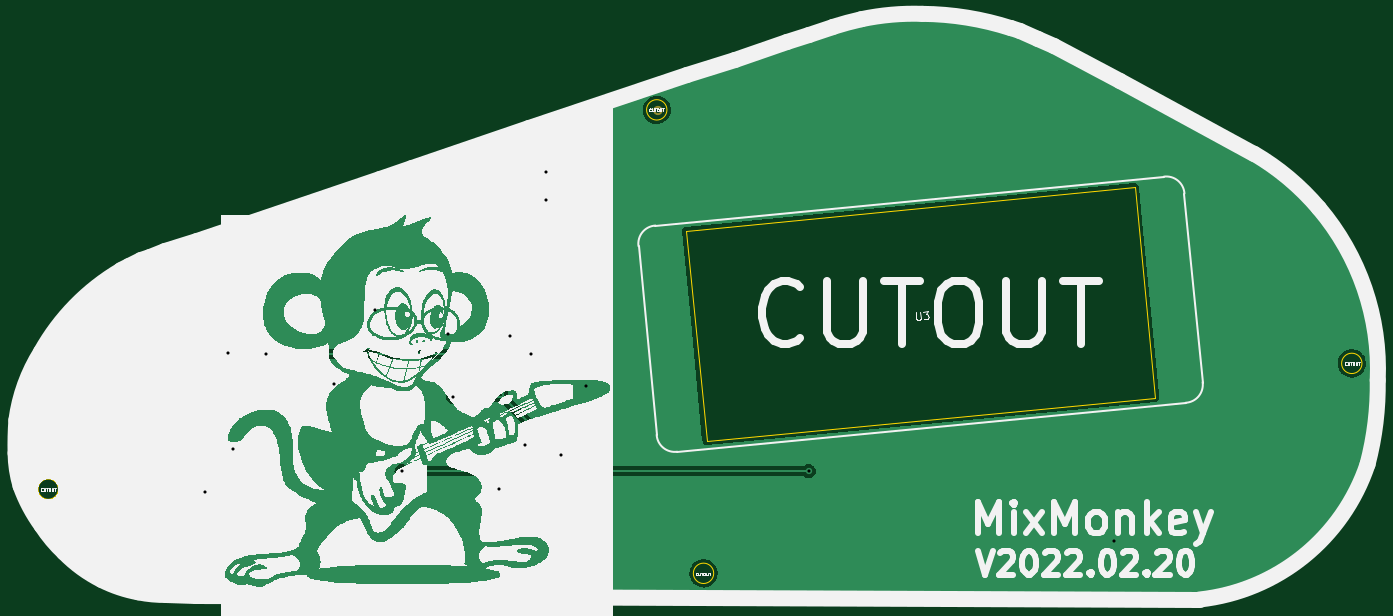
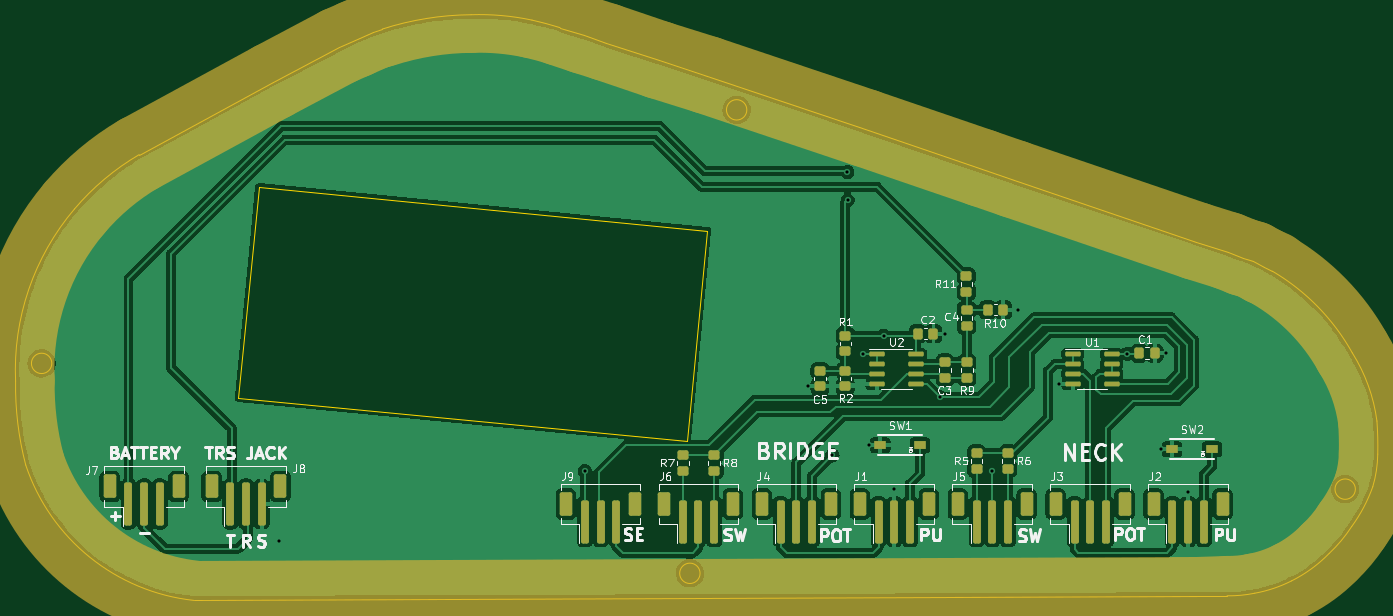
Circuit board: 11 layer files. Board 173.9 x 74.8 mm.
- bottom_copper: uv_back-B_Cu.gbr (225977 bytes)
- bottom_mask: uv_back-B_Mask.gbr (7130 bytes)
- paste: uv_back-B_Paste.gbr (4778 bytes)
- bottom_silk: uv_back-B_Silkscreen.gbr (37458 bytes)
- outline: uv_back-Edge_Cuts.gbr (3392 bytes)
- top_copper: uv_back-F_Cu.gbr (51663 bytes)
- top_mask: uv_back-F_Mask.gbr (558 bytes)
- paste: uv_back-F_Paste.gbr (454 bytes)
- top_silk: uv_back-F_Silkscreen.gbr (165057 bytes)
- drill: uv_back-NPTH.drl (272 bytes)
- drill: uv_back-PTH.drl (625 bytes)

=== bottom_copper: uv_back-B_Cu.gbr (225977 bytes, source omitted) ===
=== bottom_mask: uv_back-B_Mask.gbr (7130 bytes, source omitted) ===
=== paste: uv_back-B_Paste.gbr ===
%TF.GenerationSoftware,KiCad,Pcbnew,(6.0.1)*%
%TF.CreationDate,2022-02-21T20:53:04-05:00*%
%TF.ProjectId,uv_back,75765f62-6163-46b2-9e6b-696361645f70,rev?*%
%TF.SameCoordinates,Original*%
%TF.FileFunction,Paste,Bot*%
%TF.FilePolarity,Positive*%
%FSLAX46Y46*%
G04 Gerber Fmt 4.6, Leading zero omitted, Abs format (unit mm)*
G04 Created by KiCad (PCBNEW (6.0.1)) date 2022-02-21 20:53:04*
%MOMM*%
%LPD*%
G01*
G04 APERTURE LIST*
G04 Aperture macros list*
%AMRoundRect*
0 Rectangle with rounded corners*
0 $1 Rounding radius*
0 $2 $3 $4 $5 $6 $7 $8 $9 X,Y pos of 4 corners*
0 Add a 4 corners polygon primitive as box body*
4,1,4,$2,$3,$4,$5,$6,$7,$8,$9,$2,$3,0*
0 Add four circle primitives for the rounded corners*
1,1,$1+$1,$2,$3*
1,1,$1+$1,$4,$5*
1,1,$1+$1,$6,$7*
1,1,$1+$1,$8,$9*
0 Add four rect primitives between the rounded corners*
20,1,$1+$1,$2,$3,$4,$5,0*
20,1,$1+$1,$4,$5,$6,$7,0*
20,1,$1+$1,$6,$7,$8,$9,0*
20,1,$1+$1,$8,$9,$2,$3,0*%
G04 Aperture macros list end*
%ADD10RoundRect,0.250000X0.450000X-0.350000X0.450000X0.350000X-0.450000X0.350000X-0.450000X-0.350000X0*%
%ADD11RoundRect,0.250000X-0.350000X-0.450000X0.350000X-0.450000X0.350000X0.450000X-0.350000X0.450000X0*%
%ADD12RoundRect,0.250000X0.250000X2.500000X-0.250000X2.500000X-0.250000X-2.500000X0.250000X-2.500000X0*%
%ADD13RoundRect,0.250000X0.550000X1.250000X-0.550000X1.250000X-0.550000X-1.250000X0.550000X-1.250000X0*%
%ADD14RoundRect,0.150000X0.825000X0.150000X-0.825000X0.150000X-0.825000X-0.150000X0.825000X-0.150000X0*%
%ADD15RoundRect,0.250000X-0.450000X0.350000X-0.450000X-0.350000X0.450000X-0.350000X0.450000X0.350000X0*%
%ADD16R,1.600000X1.000000*%
%ADD17RoundRect,0.250000X0.475000X-0.337500X0.475000X0.337500X-0.475000X0.337500X-0.475000X-0.337500X0*%
G04 APERTURE END LIST*
D10*
%TO.C,R9*%
X102000000Y-102672353D03*
X102000000Y-100672353D03*
%TD*%
D11*
%TO.C,R10*%
X97325000Y-93950000D03*
X99325000Y-93950000D03*
%TD*%
D12*
%TO.C,J8*%
X196000000Y-118750000D03*
X194000000Y-118750000D03*
X192000000Y-118750000D03*
D13*
X198400000Y-116500000D03*
X189600000Y-116500000D03*
%TD*%
D14*
%TO.C,U1*%
X88475000Y-99595000D03*
X88475000Y-100865000D03*
X88475000Y-102135000D03*
X88475000Y-103405000D03*
X83525000Y-103405000D03*
X83525000Y-102135000D03*
X83525000Y-100865000D03*
X83525000Y-99595000D03*
%TD*%
D10*
%TO.C,R11*%
X102050000Y-91650000D03*
X102050000Y-89650000D03*
%TD*%
D15*
%TO.C,R7*%
X138250000Y-112500000D03*
X138250000Y-114500000D03*
%TD*%
D12*
%TO.C,J6*%
X138250000Y-121000000D03*
X136250000Y-121000000D03*
X134250000Y-121000000D03*
D13*
X131850000Y-118750000D03*
X140650000Y-118750000D03*
%TD*%
D12*
%TO.C,J7*%
X209000000Y-118750000D03*
X207000000Y-118750000D03*
X205000000Y-118750000D03*
D13*
X202600000Y-116500000D03*
X211400000Y-116500000D03*
%TD*%
D10*
%TO.C,C3*%
X104750000Y-102646953D03*
X104750000Y-100646953D03*
%TD*%
D16*
%TO.C,SW1*%
X107960000Y-111250000D03*
X113040000Y-111250000D03*
%TD*%
D15*
%TO.C,R8*%
X134250000Y-112500000D03*
X134250000Y-114500000D03*
%TD*%
D12*
%TO.C,J9*%
X150750000Y-121000000D03*
X148750000Y-121000000D03*
X146750000Y-121000000D03*
D13*
X153150000Y-118750000D03*
X144350000Y-118750000D03*
%TD*%
D17*
%TO.C,C4*%
X102025000Y-96037500D03*
X102025000Y-93962500D03*
%TD*%
D12*
%TO.C,J5*%
X100750000Y-121000000D03*
X98750000Y-121000000D03*
X96750000Y-121000000D03*
D13*
X103150000Y-118750000D03*
X94350000Y-118750000D03*
%TD*%
D16*
%TO.C,SW2*%
X70710000Y-111750000D03*
X75790000Y-111750000D03*
%TD*%
D14*
%TO.C,U2*%
X113475000Y-99595000D03*
X113475000Y-100865000D03*
X113475000Y-102135000D03*
X113475000Y-103405000D03*
X108525000Y-103405000D03*
X108525000Y-102135000D03*
X108525000Y-100865000D03*
X108525000Y-99595000D03*
%TD*%
D10*
%TO.C,R1*%
X117500000Y-99250000D03*
X117500000Y-97250000D03*
%TD*%
D11*
%TO.C,C1*%
X78000000Y-99500000D03*
X80000000Y-99500000D03*
%TD*%
D15*
%TO.C,R6*%
X96750000Y-112250000D03*
X96750000Y-114250000D03*
%TD*%
D10*
%TO.C,C5*%
X120750000Y-103750000D03*
X120750000Y-101750000D03*
%TD*%
D12*
%TO.C,J2*%
X75750000Y-121000000D03*
X73750000Y-121000000D03*
X71750000Y-121000000D03*
D13*
X78150000Y-118750000D03*
X69350000Y-118750000D03*
%TD*%
D11*
%TO.C,C2*%
X106250000Y-97000000D03*
X108250000Y-97000000D03*
%TD*%
D12*
%TO.C,J1*%
X113250000Y-121000000D03*
X111250000Y-121000000D03*
X109250000Y-121000000D03*
D13*
X106850000Y-118750000D03*
X115650000Y-118750000D03*
%TD*%
D15*
%TO.C,R5*%
X100750000Y-112250000D03*
X100750000Y-114250000D03*
%TD*%
D10*
%TO.C,R2*%
X117500000Y-103750000D03*
X117500000Y-101750000D03*
%TD*%
D12*
%TO.C,J4*%
X125750000Y-121000000D03*
X123750000Y-121000000D03*
X121750000Y-121000000D03*
D13*
X119350000Y-118750000D03*
X128150000Y-118750000D03*
%TD*%
D12*
%TO.C,J3*%
X88250000Y-121000000D03*
X86250000Y-121000000D03*
X84250000Y-121000000D03*
D13*
X90650000Y-118750000D03*
X81850000Y-118750000D03*
%TD*%
M02*

=== bottom_silk: uv_back-B_Silkscreen.gbr (37458 bytes, source omitted) ===
=== outline: uv_back-Edge_Cuts.gbr ===
%TF.GenerationSoftware,KiCad,Pcbnew,(6.0.1)*%
%TF.CreationDate,2022-02-21T20:53:04-05:00*%
%TF.ProjectId,uv_back,75765f62-6163-46b2-9e6b-696361645f70,rev?*%
%TF.SameCoordinates,Original*%
%TF.FileFunction,Profile,NP*%
%FSLAX46Y46*%
G04 Gerber Fmt 4.6, Leading zero omitted, Abs format (unit mm)*
G04 Created by KiCad (PCBNEW (6.0.1)) date 2022-02-21 20:53:04*
%MOMM*%
%LPD*%
G01*
G04 APERTURE LIST*
%TA.AperFunction,Profile*%
%ADD10C,0.100000*%
%TD*%
%TA.AperFunction,Profile*%
%ADD11C,0.120000*%
%TD*%
G04 APERTURE END LIST*
D10*
X135220701Y-64148447D02*
X115027701Y-70930247D01*
X200676501Y-131052047D02*
X72609701Y-130544047D01*
X72711301Y-85255847D02*
X68647301Y-86627447D01*
X176597301Y-58128647D02*
G75*
G03*
X165268901Y-56299847I-11644895J-36132681D01*
G01*
X222114102Y-113780047D02*
G75*
G03*
X223409501Y-103061247I-38401603J10078628D01*
G01*
X180051701Y-59500247D02*
X177791101Y-58535047D01*
X153915101Y-57950847D02*
X150841701Y-58941447D01*
X68647301Y-86627447D02*
X66742301Y-87313247D01*
X223409502Y-103061247D02*
G75*
G03*
X215891101Y-81090247I-31712417J1420006D01*
G01*
X68774301Y-130467847D02*
X72609701Y-130544047D01*
X221388326Y-100800647D02*
G75*
G03*
X221388326Y-100800647I-1300000J0D01*
G01*
X60544701Y-128562847D02*
G75*
G03*
X65243701Y-130137647I7746393J15316233D01*
G01*
X215891101Y-81090247D02*
G75*
G03*
X207636101Y-74156047I-24485964J-20769166D01*
G01*
X190541901Y-64859647D02*
X182109101Y-60465447D01*
X64075301Y-88456247D02*
X62983101Y-89040447D01*
X115027701Y-70930247D02*
X100092501Y-76035647D01*
X50181501Y-116548647D02*
G75*
G03*
X52873901Y-121628647I18887228J6756745D01*
G01*
X177791101Y-58535047D02*
X176597301Y-58128647D01*
X165268901Y-56299847D02*
G75*
G03*
X157496501Y-56985647I-1057901J-32396953D01*
G01*
X182109101Y-60465447D02*
X180051701Y-59500247D01*
X49546501Y-112383047D02*
G75*
G03*
X50181501Y-116548647I15251031J193653D01*
G01*
X157496501Y-56985647D02*
G75*
G03*
X153915101Y-57950847I10269788J-45233359D01*
G01*
X96003101Y-77407247D02*
X72711301Y-85255847D01*
X150841701Y-58941447D02*
X147996901Y-59881247D01*
X207636101Y-74156047D02*
X190541901Y-64859647D01*
X66742301Y-87313247D02*
X65523101Y-87770447D01*
X55744101Y-125057647D02*
G75*
G03*
X60544701Y-128562847I12811788J12506612D01*
G01*
X141316701Y-62141847D02*
X135220701Y-64148447D01*
X62983101Y-89040447D02*
G75*
G03*
X52797701Y-99454447I14127778J-24005565D01*
G01*
X65523101Y-87770447D02*
X64075301Y-88456247D01*
X138645179Y-127597647D02*
G75*
G03*
X138645179Y-127597647I-1300000J0D01*
G01*
X52873901Y-121628647D02*
G75*
G03*
X55744101Y-125057647I15740624J10259753D01*
G01*
X55002979Y-116853447D02*
G75*
G03*
X55002979Y-116853447I-1300000J0D01*
G01*
X49648101Y-108166647D02*
G75*
G03*
X49546501Y-112383047I44262793J-3175997D01*
G01*
X200676501Y-131052047D02*
G75*
G03*
X222114101Y-113780047I-2761130J25366972D01*
G01*
X52797701Y-99454447D02*
G75*
G03*
X49648101Y-108166647I18332229J-11552810D01*
G01*
X132676179Y-68441047D02*
G75*
G03*
X132676179Y-68441047I-1300000J0D01*
G01*
X147996901Y-59881247D02*
X141316701Y-62141847D01*
X100092501Y-76035647D02*
X96003101Y-77407247D01*
X65243701Y-130137647D02*
G75*
G03*
X68774301Y-130467847I3293549J16175404D01*
G01*
D11*
%TO.C,U3*%
X135138442Y-83842717D02*
X137726277Y-110718414D01*
X135138442Y-83842717D02*
X192373723Y-78331586D01*
X137726277Y-110718414D02*
X194961558Y-105207283D01*
X194961558Y-105207283D02*
X192373723Y-78331586D01*
%TD*%
M02*

=== top_copper: uv_back-F_Cu.gbr (51663 bytes, source omitted) ===
=== top_mask: uv_back-F_Mask.gbr ===
%TF.GenerationSoftware,KiCad,Pcbnew,(6.0.1)*%
%TF.CreationDate,2022-02-21T20:53:04-05:00*%
%TF.ProjectId,uv_back,75765f62-6163-46b2-9e6b-696361645f70,rev?*%
%TF.SameCoordinates,Original*%
%TF.FileFunction,Soldermask,Top*%
%TF.FilePolarity,Negative*%
%FSLAX46Y46*%
G04 Gerber Fmt 4.6, Leading zero omitted, Abs format (unit mm)*
G04 Created by KiCad (PCBNEW (6.0.1)) date 2022-02-21 20:53:04*
%MOMM*%
%LPD*%
G01*
G04 APERTURE LIST*
%ADD10C,0.200000*%
G04 APERTURE END LIST*
D10*
X131990027Y-68525000D02*
G75*
G03*
X131990027Y-68525000I-465027J0D01*
G01*
M02*

=== paste: uv_back-F_Paste.gbr ===
%TF.GenerationSoftware,KiCad,Pcbnew,(6.0.1)*%
%TF.CreationDate,2022-02-21T20:53:04-05:00*%
%TF.ProjectId,uv_back,75765f62-6163-46b2-9e6b-696361645f70,rev?*%
%TF.SameCoordinates,Original*%
%TF.FileFunction,Paste,Top*%
%TF.FilePolarity,Positive*%
%FSLAX46Y46*%
G04 Gerber Fmt 4.6, Leading zero omitted, Abs format (unit mm)*
G04 Created by KiCad (PCBNEW (6.0.1)) date 2022-02-21 20:53:04*
%MOMM*%
%LPD*%
G01*
G04 APERTURE LIST*
G04 APERTURE END LIST*
M02*

=== top_silk: uv_back-F_Silkscreen.gbr (165057 bytes, source omitted) ===
=== drill: uv_back-NPTH.drl ===
M48
; DRILL file {KiCad (6.0.1)} date Mon Feb 21 20:53:06 2022
; FORMAT={-:-/ absolute / inch / decimal}
; #@! TF.CreationDate,2022-02-21T20:53:06-05:00
; #@! TF.GenerationSoftware,Kicad,Pcbnew,(6.0.1)
; #@! TF.FileFunction,NonPlated,1,2,NPTH
FMAT,2
INCH
%
G90
G05
T0
M30

=== drill: uv_back-PTH.drl ===
M48
; DRILL file {KiCad (6.0.1)} date Mon Feb 21 20:53:06 2022
; FORMAT={-:-/ absolute / inch / decimal}
; #@! TF.CreationDate,2022-02-21T20:53:06-05:00
; #@! TF.GenerationSoftware,Kicad,Pcbnew,(6.0.1)
; #@! TF.FileFunction,Plated,1,2,PTH
FMAT,2
INCH
; #@! TA.AperFunction,Plated,PTH,ViaDrill
T1C0.0157
%
G90
G05
T1
X2.9035Y-4.6161
X3.0157Y-3.9173
X3.0413Y-4.3996
X3.2096Y-3.9203
X3.5504Y-4.0711
X3.7589Y-3.6988
X3.8898Y-4.5108
X4.125Y-3.8189
X4.1506Y-4.1378
X4.3799Y-4.5994
X4.4341Y-3.8287
X4.5089Y-4.3799
X4.5394Y-3.9213
X4.6142Y-3.1467
X4.6161Y-3.0059
X4.6909Y-4.4301
X4.8159Y-4.0837
X5.935Y-4.5098
X7.4705Y-4.8612
T0
M30

